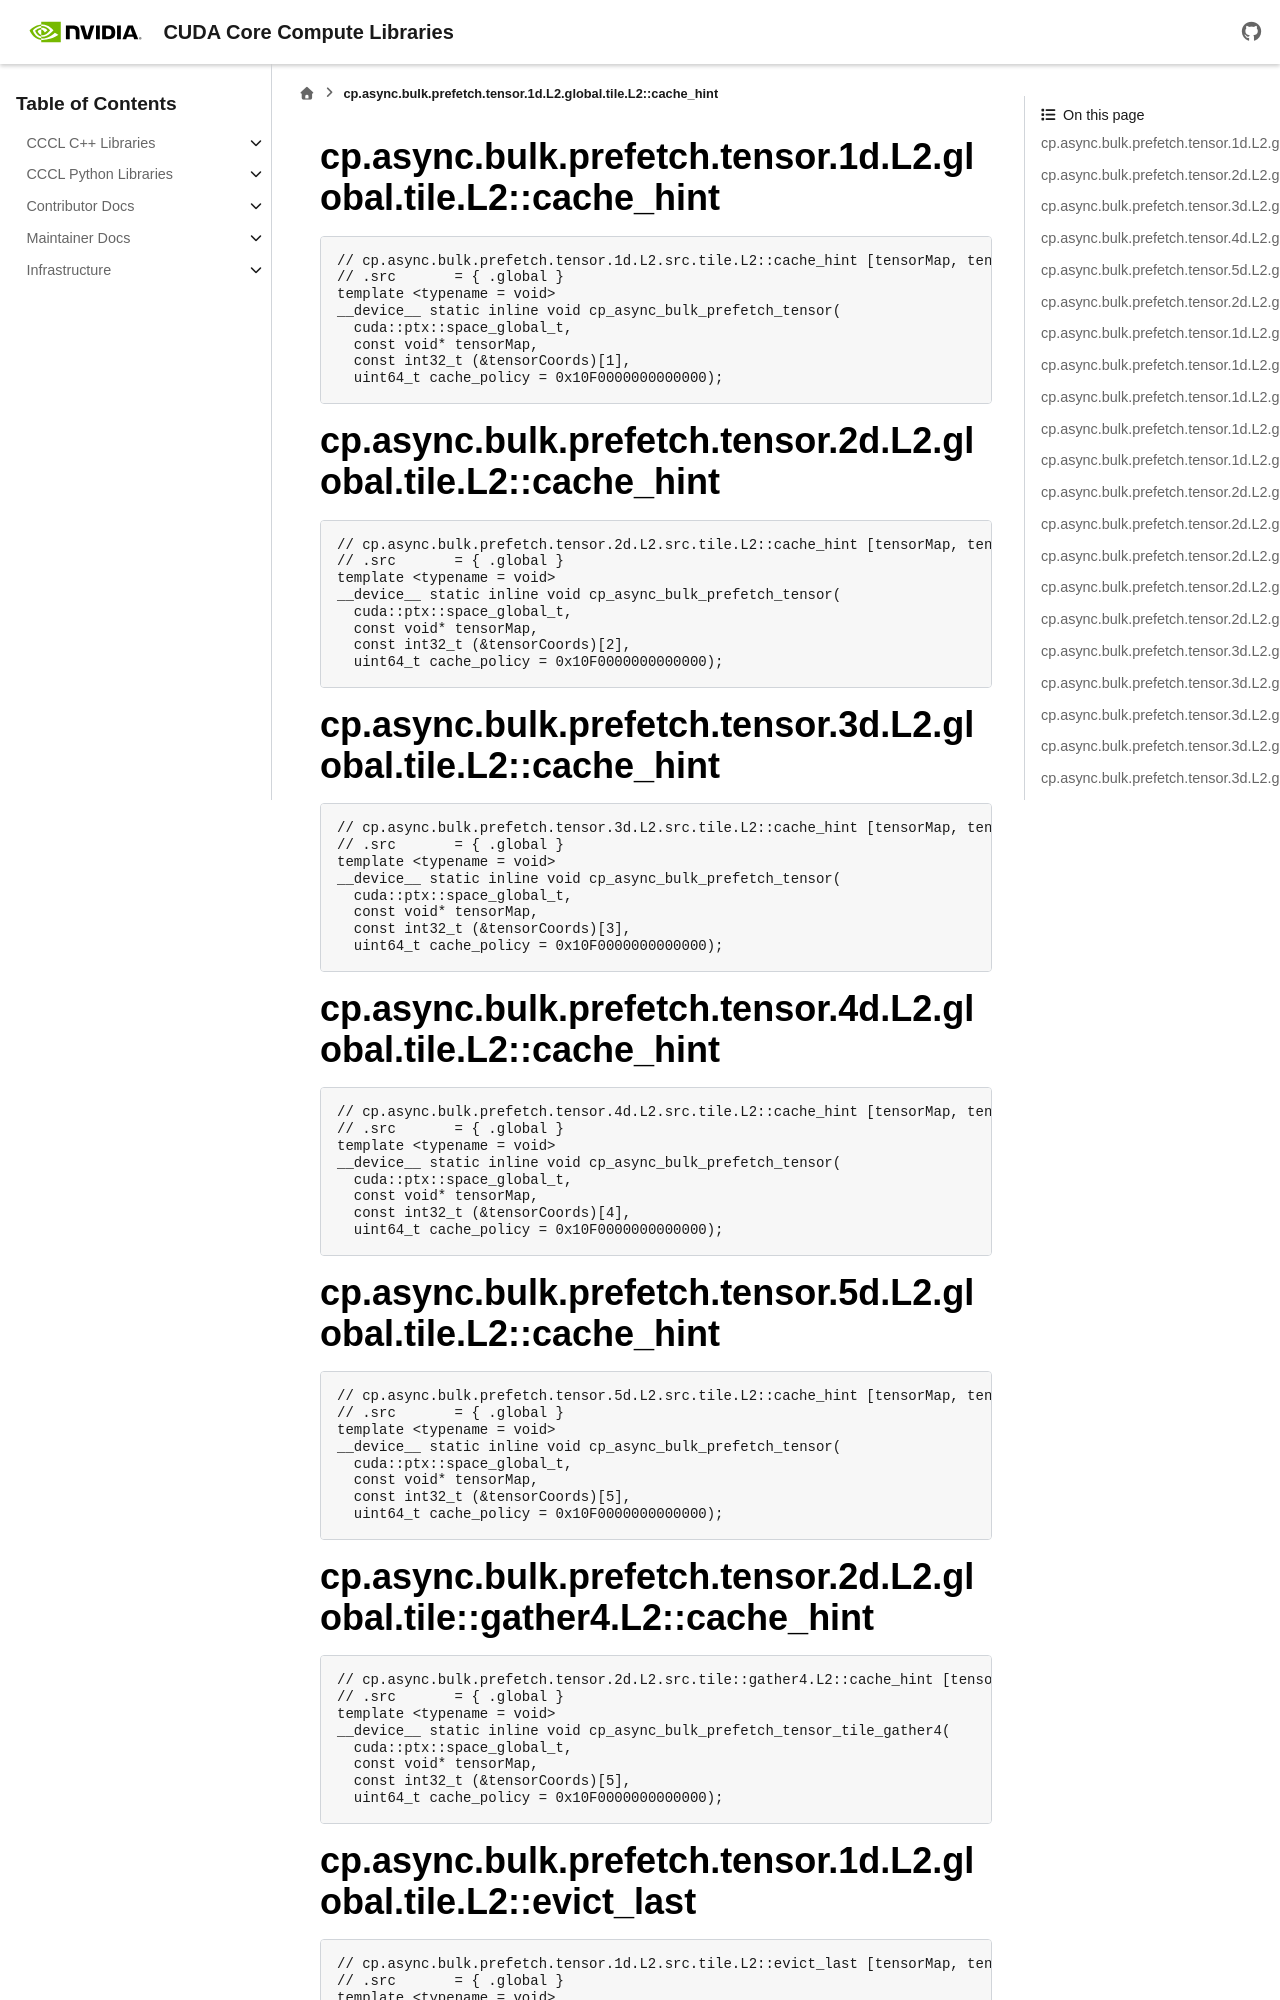

repository: NVIDIA/cccl · page: docs/unstable/libcudacxx/ptx/instructions/generated/cp_async_bulk_prefetch_tensor.html · generator: sphinx

..
   This file was automatically generated. Do not edit.

cp.async.bulk.prefetch.tensor.1d.L2.global.tile.L2::cache_hint
^^^^^^^^^^^^^^^^^^^^^^^^^^^^^^^^^^^^^^^^^^^^^^^^^^^^^^^^^^^^^^
.. code-block:: cuda

   // cp.async.bulk.prefetch.tensor.1d.L2.src.tile.L2::cache_hint [tensorMap, tensorCoords], cache_policy; // PTX ISA 80, SM_90
   // .src       = { .global }
   template <typename = void>
   __device__ static inline void cp_async_bulk_prefetch_tensor(
     cuda::ptx::space_global_t,
     const void* tensorMap,
     const int32_t (&tensorCoords)[1],
     uint64_t cache_policy = 0x10F0000000000000);

cp.async.bulk.prefetch.tensor.2d.L2.global.tile.L2::cache_hint
^^^^^^^^^^^^^^^^^^^^^^^^^^^^^^^^^^^^^^^^^^^^^^^^^^^^^^^^^^^^^^
.. code-block:: cuda

   // cp.async.bulk.prefetch.tensor.2d.L2.src.tile.L2::cache_hint [tensorMap, tensorCoords], cache_policy; // PTX ISA 80, SM_90
   // .src       = { .global }
   template <typename = void>
   __device__ static inline void cp_async_bulk_prefetch_tensor(
     cuda::ptx::space_global_t,
     const void* tensorMap,
     const int32_t (&tensorCoords)[2],
     uint64_t cache_policy = 0x10F0000000000000);

cp.async.bulk.prefetch.tensor.3d.L2.global.tile.L2::cache_hint
^^^^^^^^^^^^^^^^^^^^^^^^^^^^^^^^^^^^^^^^^^^^^^^^^^^^^^^^^^^^^^
.. code-block:: cuda

   // cp.async.bulk.prefetch.tensor.3d.L2.src.tile.L2::cache_hint [tensorMap, tensorCoords], cache_policy; // PTX ISA 80, SM_90
   // .src       = { .global }
   template <typename = void>
   __device__ static inline void cp_async_bulk_prefetch_tensor(
     cuda::ptx::space_global_t,
     const void* tensorMap,
     const int32_t (&tensorCoords)[3],
     uint64_t cache_policy = 0x10F0000000000000);

cp.async.bulk.prefetch.tensor.4d.L2.global.tile.L2::cache_hint
^^^^^^^^^^^^^^^^^^^^^^^^^^^^^^^^^^^^^^^^^^^^^^^^^^^^^^^^^^^^^^
.. code-block:: cuda

   // cp.async.bulk.prefetch.tensor.4d.L2.src.tile.L2::cache_hint [tensorMap, tensorCoords], cache_policy; // PTX ISA 80, SM_90
   // .src       = { .global }
   template <typename = void>
   __device__ static inline void cp_async_bulk_prefetch_tensor(
     cuda::ptx::space_global_t,
     const void* tensorMap,
     const int32_t (&tensorCoords)[4],
     uint64_t cache_policy = 0x10F0000000000000);

cp.async.bulk.prefetch.tensor.5d.L2.global.tile.L2::cache_hint
^^^^^^^^^^^^^^^^^^^^^^^^^^^^^^^^^^^^^^^^^^^^^^^^^^^^^^^^^^^^^^
.. code-block:: cuda

   // cp.async.bulk.prefetch.tensor.5d.L2.src.tile.L2::cache_hint [tensorMap, tensorCoords], cache_policy; // PTX ISA 80, SM_90
   // .src       = { .global }
   template <typename = void>
   __device__ static inline void cp_async_bulk_prefetch_tensor(
     cuda::ptx::space_global_t,
     const void* tensorMap,
     const int32_t (&tensorCoords)[5],
     uint64_t cache_policy = 0x10F0000000000000);

cp.async.bulk.prefetch.tensor.2d.L2.global.tile::gather4.L2::cache_hint
^^^^^^^^^^^^^^^^^^^^^^^^^^^^^^^^^^^^^^^^^^^^^^^^^^^^^^^^^^^^^^^^^^^^^^^
.. code-block:: cuda

   // cp.async.bulk.prefetch.tensor.2d.L2.src.tile::gather4.L2::cache_hint [tensorMap, tensorCoords], cache_policy; // PTX ISA 86, SM_100a, SM_100f, SM_103a, SM_103f, SM_107a, SM_107f, SM_110a, SM_110f
   // .src       = { .global }
   template <typename = void>
   __device__ static inline void cp_async_bulk_prefetch_tensor_tile_gather4(
     cuda::ptx::space_global_t,
     const void* tensorMap,
     const int32_t (&tensorCoords)[5],
     uint64_t cache_policy = 0x10F0000000000000);

cp.async.bulk.prefetch.tensor.1d.L2.global.tile.L2::evict_last
^^^^^^^^^^^^^^^^^^^^^^^^^^^^^^^^^^^^^^^^^^^^^^^^^^^^^^^^^^^^^^
.. code-block:: cuda

   // cp.async.bulk.prefetch.tensor.1d.L2.src.tile.L2::evict_last [tensorMap, tensorCoords]; // PTX ISA 94, SM_107a, SM_107f
   // .src       = { .global }
   template <typename = void>
   __device__ static inline void cp_async_bulk_prefetch_tensor_L2_evict_last(
     cuda::ptx::space_global_t,
     const void* tensorMap,
     const int32_t (&tensorCoords)[1]);
